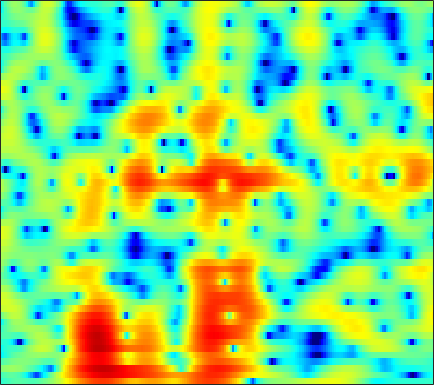

Data behind this chart, as committed beside it:
-4.1519, -3.7222, -3.2389, -2.8659, -2.6451, -2.4028, -2.1866, -2.0581, -1.9694, -1.989, -2.095, -2.2061, -2.3553, -2.4774, -2.5159, -2.4835, -2.3435, -2.1579, -1.8202, -1.393, -0.90225, -0.50791, 0.046897, 0.63244
-3.094, -2.614, -2.12, -1.793, -1.651, -1.612, -1.745, -1.964, -2.42, -3.091, -4.019, -4.922, -6.458, -8.43, -10.24, -13.02, -15.04, -14.43, -11.62, -8.735, -6.281, -4.69, -2.801, -1.098
0.2363, 0.5105, 0.8173, 1.045, 1.158, 1.228, 1.203, 1.112, 0.8989, 0.5747, 0.1479, -0.2401, -0.8257, -1.463, -1.969, -2.704, -3.495, -4.126, -5.045, -6.168, -7.684, -9.213, -11.75, -12.76
-2.579, -2.185, -1.68, -1.22, -0.9116, -0.5544, -0.268, -0.09921, 0.05421, 0.1423, 0.1573, 0.1252, 0.02551, -0.1231, -0.2759, -0.5381, -0.848, -1.091, -1.425, -1.785, -2.147, -2.374, -2.525, -2.385
-6.731, -5.74, -4.612, -3.676, -3.079, -2.399, -1.819, -1.442, -0.9969, -0.5969, -0.2381, -0.0004102, 0.2838, 0.5251, 0.6727, 0.8135, 0.9063, 0.9498, 0.9642, 0.9055, 0.7833, 0.6739, 0.5287, 0.3882
-5.832, -5.017, -4.218, -3.708, -3.471, -3.32, -3.253, -3.186, -2.959, -2.473, -1.714, -1.032, -0.07062, 0.8482, 1.472, 2.189, 2.757, 3.081, 3.351, 3.425, 3.341, 3.181, 2.799, 2.158
-4.201, -4.121, -4.232, -4.671, -5.307, -6.701, -9.058, -11.98, -20.38, -21.96, -11.41, -7.64, -4.317, -2.024, -0.7393, 0.5575, 1.49, 1.995, 2.418, 2.624, 2.688, 2.644, 2.45, 2.159
-2.639, -2.395, -2.199, -2.162, -2.235, -2.444, -2.725, -2.913, -3.003, -2.751, -2.118, -1.469, -0.5235, 0.3858, 0.9843, 1.639, 2.096, 2.303, 2.405, 2.33, 2.042, 1.639, 0.8622, -0.1202
-3.685, -2.892, -1.934, -1.121, -0.6209, -0.07577, 0.3259, 0.5637, 0.8083, 1.012, 1.193, 1.311, 1.433, 1.518, 1.546, 1.549, 1.496, 1.42, 1.26, 1.003, 0.5659, 0.1019, -0.6683, -1.73
-6.539, -4.528, -2.521, -1.037, -0.2039, 0.6122, 1.132, 1.364, 1.492, 1.425, 1.17, 0.8588, 0.3115, -0.3697, -0.9294, -1.678, -2.319, -2.659, -2.838, -2.755, -2.517, -2.219, -1.743, -1.356
-1.043, -0.1226, 0.9711, 1.838, 2.321, 2.757, 2.951, 2.949, 2.728, 2.242, 1.456, 0.6605, -0.7303, -2.616, -4.482, -7.848, -12.76, -16.7, -14.17, -9.866, -7.066, -5.557, -4.119, -3.174
3.17, 3.378, 3.62, 3.788, 3.84, 3.806, 3.638, 3.409, 2.955, 2.317, 1.489, 0.7258, -0.5007, -1.981, -3.238, -5.036, -6.678, -7.483, -7.728, -7.351, -6.867, -6.701, -7.099, -7.99
4.15, 4.12, 4.013, 3.828, 3.642, 3.323, 2.915, 2.551, 2.013, 1.438, 0.8289, 0.3522, -0.3026, -0.9482, -1.428, -2.031, -2.573, -2.928, -3.389, -3.9, -4.545, -5.263, -6.498, -8.001
3.832, 3.684, 3.385, 2.958, 2.557, 1.896, 1.129, 0.5111, -0.3162, -1.083, -1.668, -1.952, -2.085, -2.009, -1.865, -1.641, -1.432, -1.315, -1.225, -1.196, -1.258, -1.339, -1.433, -1.702
2.157, 1.998, 1.615, 0.9972, 0.3572, -0.74, -2.172, -3.504, -5.738, -8.46, -10.89, -11.09, -9.052, -6.634, -5.101, -3.479, -2.251, -1.53, -0.7452, -0.1197, 0.3823, 0.7359, 1.106, 1.361
-0.3587, -0.4518, -0.8488, -1.522, -2.18, -3.238, -4.566, -5.772, -7.696, -9.977, -11.95, -12, -9.97, -7.582, -6.068, -4.496, -3.326, -2.644, -1.897, -1.234, -0.5655, -0.04321, 0.6767, 1.539
-1.286, -1.592, -2.452, -3.628, -4.606, -5.751, -6.33, -6.335, -5.958, -5.485, -4.991, -4.554, -3.958, -3.459, -3.179, -3.078, -3.309, -3.704, -4.44, -5.005, -4.66, -3.677, -1.81, 0.2107
0.2463, -0.5405, -2.25, -5.114, -8.603, -18.43, -17.29, -10.23, -5.776, -3.282, -1.692, -0.897, -0.2674, -0.03555, -0.1091, -0.6117, -1.702, -3.025, -5.849, -10.57, -13, -8.393, -3.472, -0.1752
1.376, 0.908, 0.05731, -0.9722, -1.723, -2.448, -2.585, -2.273, -1.548, -0.7671, -0.0763, 0.3145, 0.64, 0.7705, 0.7196, 0.4824, 0.07833, -0.3047, -0.8099, -1.146, -1.09, -0.7746, -0.04484, 0.6766
1.929, 1.73, 1.382, 1.008, 0.7412, 0.4214, 0.208, 0.1079, 0.04779, 0.06114, 0.09224, 0.1082, 0.125, 0.1094, 0.06366, -0.01846, -0.1187, -0.1918, -0.2615, -0.2757, -0.2139, -0.1394, -0.0134, 0.01518
2.685, 2.536, 2.279, 1.958, 1.682, 1.294, 0.8915, 0.5879, 0.1964, -0.1562, -0.4785, -0.6852, -0.902, -1.073, -1.153, -1.217, -1.234, -1.217, -1.155, -1.05, -0.9206, -0.8064, -0.668, -0.5118
3.69, 3.526, 3.207, 2.767, 2.362, 1.732, 0.9947, 0.3928, -0.4559, -1.327, -2.115, -2.603, -3.086, -3.339, -3.39, -3.354, -3.245, -3.138, -2.967, -2.746, -2.437, -2.131, -1.651, -1.069
4.641, 4.458, 4.071, 3.513, 2.975, 2.056, 0.8803, -0.1933, -1.924, -4.007, -6.315, -7.885, -8.909, -8.389, -7.615, -6.695, -6.186, -6.074, -6.19, -6.37, -6.185, -5.595, -4.281, -2.726
4.478, 4.352, 4.068, 3.613, 3.123, 2.24, 1.029, -0.1645, -2.221, -5.07, -9.158, -13.27, -16.19, -11.92, -9.505, -7.738, -7.237, -7.625, -9.347, -13.36, -26.53, -18.79, -9.43, -4.954
1.889, 2.065, 2.232, 2.241, 2.104, 1.739, 1.136, 0.5357, -0.427, -1.522, -2.573, -3.229, -3.733, -3.81, -3.728, -3.592, -3.618, -3.818, -4.311, -4.841, -4.95, -4.452, -3.175, -1.702
-3.508, -2.248, -0.9821, -0.2253, 0.1133, 0.2863, 0.2356, 0.1145, -0.1291, -0.3516, -0.544, -0.6291, -0.6205, -0.5441, -0.4335, -0.2601, -0.1072, 0.001091, 0.1288, 0.2657, 0.4696, 0.6548, 0.9565, 1.244
-5.898, -4.232, -2.831, -2.088, -1.84, -1.829, -2.009, -2.187, -2.33, -2.271, -1.959, -1.57, -0.9733, -0.326, 0.1591, 0.7379, 1.236, 1.553, 1.913, 2.198, 2.408, 2.509, 2.571, 2.561
-1.841, -1.893, -2.14, -2.625, -3.272, -4.476, -6.152, -7.632, -9.287, -9.317, -7.465, -5.759, -3.719, -2.009, -0.9825, 0.127, 0.9927, 1.489, 1.988, 2.332, 2.537, 2.637, 2.682, 2.63
0.8332, 0.2099, -0.7459, -1.986, -3.119, -5.053, -7.723, -10.39, -14.82, -15.06, -10.67, -7.805, -4.982, -2.82, -1.602, -0.3117, 0.6229, 1.117, 1.527, 1.695, 1.677, 1.598, 1.463, 1.367
2.555, 1.824, 0.8029, -0.3597, -1.281, -2.628, -3.886, -4.802, -5.586, -5.778, -5.154, -4.391, -3.093, -1.719, -0.7585, 0.309, 1.062, 1.384, 1.464, 1.101, 0.2719, -0.6582, -2.108, -3.154
2.256, 1.532, 0.5156, -0.3842, -1.134, -2.159, -3.368, -4.338, -5.717, -6.8, -6.796, -5.864, -3.791, -1.798, -0.4566, 0.9261, 1.815, 2.151, 2.132, 1.529, 0.1861, -1.448, -4.96, -10.85
-2.579, -3.788, -4.948, -5.351, -5.28, -5.241, -5.806, -6.738, -9.242, -14.23, -19.14, -12.6, -6.665, -3.131, -1.246, 0.4801, 1.573, 2.05, 2.291, 2.147, 1.702, 1.26, 0.6294, 0.2945
-8.015, -12.57, -30.5, -14.19, -9.743, -6.75, -5.245, -4.736, -4.493, -4.381, -3.88, -3.191, -1.911, -0.6323, 0.2343, 1.141, 1.758, 2.037, 2.174, 2.061, 1.791, 1.538, 1.224, 1.088
-2.596, -3.3, -3.788, -3.562, -2.975, -2.081, -1.236, -0.7565, -0.2029, 0.2424, 0.662, 0.9768, 1.374, 1.756, 1.955, 2.14, 2.157, 2.034, 1.69, 1.137, 0.3683, -0.3487, -1.339, -2.274
1.153, 1.05, 1, 1.051, 1.165, 1.372, 1.579, 1.74, 1.907, 2.033, 2.08, 2.086, 2.024, 1.917, 1.786, 1.522, 1.125, 0.7193, -0.004884, -0.9773, -2.339, -3.696, -6.292, -10.45
2.446, 2.507, 2.562, 2.618, 2.629, 2.623, 2.563, 2.489, 2.314, 2.068, 1.752, 1.467, 1.053, 0.5663, 0.1981, -0.3375, -0.894, -1.324, -1.964, -2.741, -3.683, -4.555, -5.936, -7.403
2.864, 3.073, 3.271, 3.364, 3.361, 3.249, 3.024, 2.752, 2.283, 1.67, 0.941, 0.3184, -0.5858, -1.536, -2.251, -3.082, -3.696, -3.988, -4.148, -4.157, -4.086, -4.046, -3.984, -3.979
2.775, 3.202, 3.617, 3.821, 3.854, 3.71, 3.347, 2.929, 2.178, 1.194, -0.05311, -1.145, -2.856, -4.826, -6.472, -8.661, -10.15, -10.13, -8.731, -6.818, -5.133, -4.074, -2.964, -2.12
1.917, 2.591, 3.245, 3.632, 3.731, 3.617, 3.189, 2.679, 1.694, 0.359, -1.319, -2.847, -5.197, -8.002, -10.47, -14.84, -20.88, -19.7, -13.07, -8.636, -5.562, -3.805, -2.056, -0.735
0.37, 1.225, 2.124, 2.736, 2.954, 2.957, 2.582, 2.048, 0.948, -0.6148, -2.67, -4.596, -7.682, -11, -13.06, -13.77, -12.39, -10.83, -8.372, -5.871, -3.696, -2.265, -0.6932, 0.5284
-2.263, -0.9023, 0.5664, 1.591, 2.065, 2.304, 2.122, 1.688, 0.7513, -0.6262, -2.58, -4.439, -7.718, -12.33, -16.07, -15.19, -10.68, -8.036, -5.341, -3.24, -1.528, -0.4946, 0.6593, 1.513
-4.865, -2.497, -0.3785, 0.9268, 1.525, 1.88, 1.817, 1.541, 0.9084, 0.0123, -1.057, -1.936, -3.074, -3.989, -4.381, -4.292, -3.644, -2.903, -1.804, -0.7803, 0.1226, 0.6699, 1.216, 1.524
-0.4753, 0.3534, 1.26, 1.828, 2.018, 1.98, 1.641, 1.24, 0.5451, -0.2215, -0.8965, -1.296, -1.621, -1.681, -1.584, -1.253, -0.7774, -0.372, 0.1667, 0.6437, 0.9687, 1.112, 1.079, 0.8037
3.645, 3.65, 3.582, 3.352, 3.02, 2.332, 1.323, 0.3356, -1.233, -2.906, -4.254, -4.621, -4.152, -3.09, -2.201, -1.166, -0.2991, 0.2191, 0.7417, 1.091, 1.235, 1.184, 0.882, 0.244
5.088, 4.875, 4.504, 3.969, 3.419, 2.388, 0.9074, -0.5974, -3.423, -7.928, -17.55, -23.47, -10.37, -5.913, -3.925, -2.212, -1.121, -0.5772, -0.07871, 0.2237, 0.3971, 0.4147, 0.3026, -0.07168
4.003, 3.917, 3.766, 3.49, 3.162, 2.51, 1.57, 0.6601, -0.7995, -2.359, -3.643, -4.073, -3.869, -3.236, -2.806, -2.43, -2.355, -2.433, -2.581, -2.599, -2.349, -1.986, -1.454, -0.9947
0.7936, 1.307, 1.956, 2.438, 2.642, 2.72, 2.58, 2.338, 1.904, 1.385, 0.8565, 0.4808, -0.01323, -0.5632, -1.111, -2.141, -3.694, -5.328, -8.228, -10.71, -9.296, -6.849, -4.125, -2.188
-5.222, -2.939, -0.8124, 0.6282, 1.392, 2.086, 2.491, 2.654, 2.705, 2.596, 2.37, 2.113, 1.635, 0.9558, 0.2903, -0.931, -2.637, -4.334, -7.158, -9.445, -8.295, -6.112, -3.568, -1.718
-5.588, -4.075, -2.385, -1.073, -0.3113, 0.4775, 1.052, 1.371, 1.654, 1.809, 1.848, 1.8, 1.64, 1.354, 1.065, 0.5611, -0.0529, -0.519, -1.063, -1.353, -1.281, -1.023, -0.5496, -0.1127
-3.842, -3.527, -2.996, -2.387, -1.932, -1.363, -0.8562, -0.5301, -0.1674, 0.137, 0.3969, 0.5826, 0.8145, 1.023, 1.152, 1.3, 1.393, 1.434, 1.461, 1.478, 1.488, 1.469, 1.4, 1.207
-4.666, -4.957, -5.018, -4.72, -4.312, -3.724, -3.209, -2.915, -2.619, -2.374, -2.045, -1.668, -0.9797, -0.133, 0.5233, 1.351, 2.07, 2.498, 2.93, 3.192, 3.277, 3.226, 2.984, 2.547
-9.022, -11.09, -12.07, -10.28, -8.59, -6.873, -5.966, -5.785, -6.167, -7.137, -8.022, -7.753, -5.7, -3.05, -1.252, 0.705, 2.196, 3.046, 3.865, 4.358, 4.556, 4.529, 4.251, 3.712
-10.14, -13.13, -14.75, -11.7, -9.462, -7.486, -6.589, -6.577, -7.541, -9.947, -14.37, -15.44, -9.408, -4.622, -2.087, 0.3954, 2.166, 3.146, 4.07, 4.616, 4.833, 4.788, 4.476, 3.863
-5.265, -5.655, -5.82, -5.558, -5.181, -4.664, -4.277, -4.141, -4.151, -4.248, -4.125, -3.718, -2.661, -1.253, -0.1414, 1.212, 2.339, 3.012, 3.664, 4.036, 4.123, 3.999, 3.587, 2.891
-3.86, -3.721, -3.456, -3.099, -2.801, -2.411, -2.062, -1.832, -1.551, -1.275, -0.9438, -0.6273, -0.1035, 0.523, 1.027, 1.708, 2.326, 2.716, 3.095, 3.282, 3.235, 3.037, 2.526, 1.737
-4.46, -3.805, -2.934, -2.145, -1.629, -1.05, -0.6108, -0.3634, -0.1226, 0.04767, 0.1727, 0.2754, 0.445, 0.703, 0.9576, 1.39, 1.876, 2.224, 2.612, 2.833, 2.834, 2.66, 2.164, 1.332
-6.433, -4.636, -2.783, -1.422, -0.6497, 0.09814, 0.5662, 0.7456, 0.7603, 0.5471, 0.1408, -0.2559, -0.7783, -1.088, -1.016, -0.4726, 0.4482, 1.21, 2.131, 2.801, 3.154, 3.177, 2.877, 2.169
-5.658, -3.879, -2.042, -0.6792, 0.07451, 0.7753, 1.141, 1.19, 0.9245, 0.2155, -1.028, -2.438, -5.191, -9.165, -10.97, -7.324, -3.181, -0.9007, 1.259, 2.706, 3.574, 3.9, 3.931, 3.527
